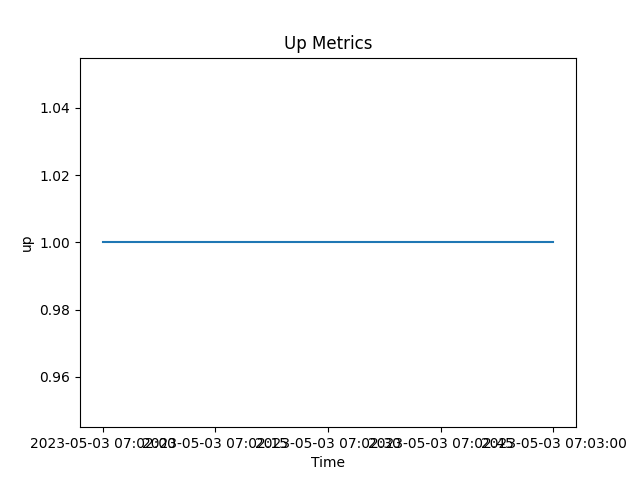

Data behind this chart, as committed beside it:
timestamp, value
2023-05-03 07:02:00, 1
2023-05-03 07:02:15, 1
2023-05-03 07:02:30, 1
2023-05-03 07:02:45, 1
2023-05-03 07:03:00, 1
